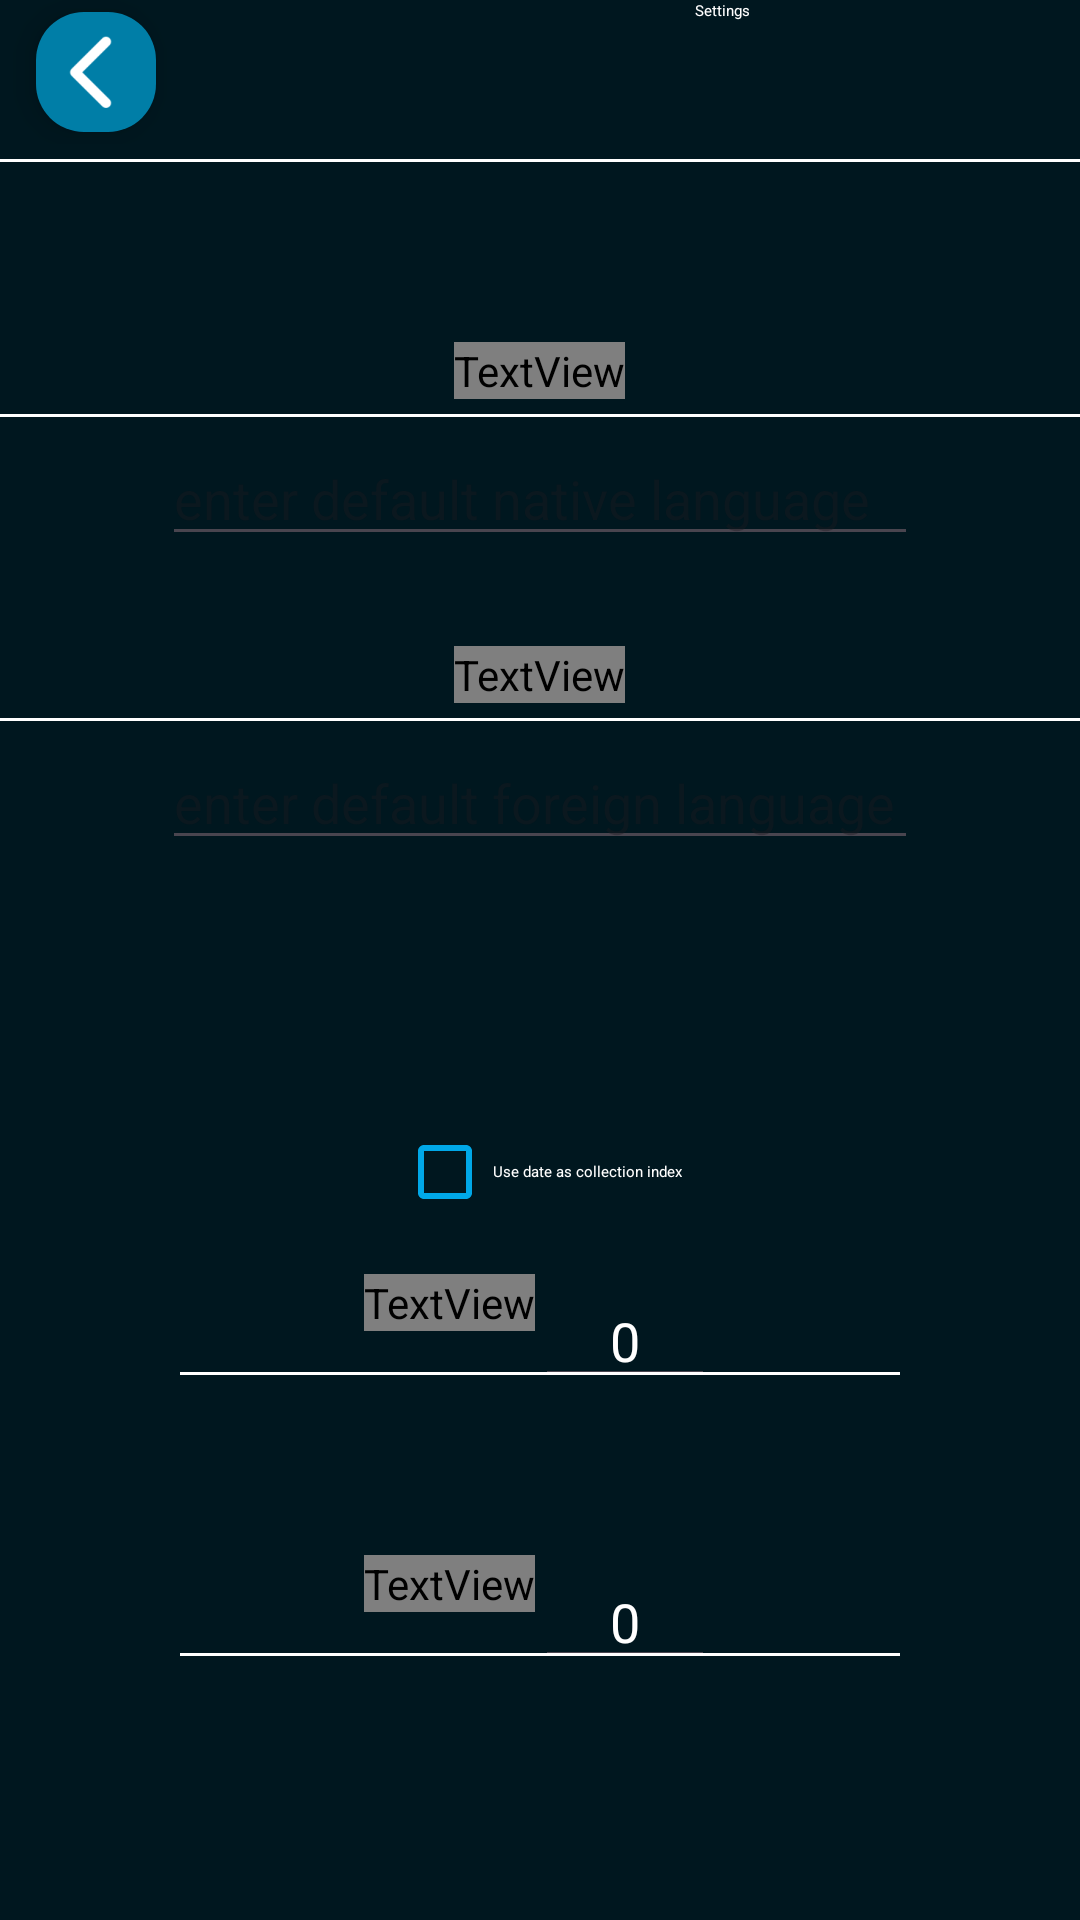

Here is an Android app screen rendered from its layout file. Give the layout XML and the strings, colors and styles it references.
<!-- AndroidManifest.xml: application theme Base.Theme.Flashcards -->
<!-- res/layout/activity_settings.xml -->
<?xml version="1.0" encoding="utf-8"?>
<androidx.constraintlayout.widget.ConstraintLayout xmlns:android="http://schemas.android.com/apk/res/android"
    xmlns:app="http://schemas.android.com/apk/res-auto"
    xmlns:tools="http://schemas.android.com/tools"
    android:layout_width="match_parent"
    android:layout_height="match_parent"
    android:background="@color/background"
    android:visibility="visible"
    tools:context=".SettingsActivity">


    <LinearLayout
        android:layout_width="match_parent"
        android:layout_height="match_parent"
        android:orientation="vertical"
        app:layout_constraintEnd_toEndOf="parent"
        app:layout_constraintStart_toStartOf="parent"
        app:layout_constraintTop_toTopOf="parent">

        <LinearLayout
            android:layout_width="match_parent"
            android:layout_height="wrap_content"
            android:orientation="horizontal">

            <com.google.android.material.floatingactionbutton.FloatingActionButton
                android:id="@+id/settings_back_button"
                android:layout_width="40dp"
                android:layout_height="40dp"
                android:layout_gravity="center|end"
                android:layout_marginStart="8dp"
                android:clickable="true"
                android:src="@drawable/back"
                app:tint="@color/white"
                app:backgroundTint="@color/highlight"
                app:fabCustomSize="40dp"
                tools:ignore="ContentDescription,SpeakableTextPresentCheck" />

            <View
                android:layout_width="0dp"
                android:layout_height="0dp"
                android:layout_weight="1" />

            <TextView
                android:id="@+id/settings_header"
                android:layout_width="wrap_content"
                android:layout_height="wrap_content"
                android:layout_gravity="start"
                android:layout_marginEnd="110dp"
                android:text="Settings"
                android:textAppearance="@style/SpaceGroteskLarge"
                android:textColor="#FFFFFF" />

        </LinearLayout>

        <View
            android:id="@+id/settings_divider"
            android:layout_width="match_parent"
            android:layout_height="1dp"
            android:layout_marginTop="5dp"
            android:background="?android:attr/listDivider"
            android:backgroundTint="#FFFFFF"
            android:backgroundTintMode="add" />

        <TextView
            android:id="@+id/textView2"
            android:layout_width="wrap_content"
            android:layout_height="wrap_content"
            android:layout_gravity="center_horizontal"
            android:layout_marginTop="60dp"
            android:text="Default Native Language Name"
            android:textAppearance="@style/SpaceGroteskSmall"
            android:textColor="@color/white" />

        <View
            android:id="@+id/divider2"
            android:layout_width="match_parent"
            android:layout_height="1dp"
            android:layout_marginTop="5dp"
            android:background="?android:attr/listDivider"
            android:backgroundTint="#FFFFFF"
            android:backgroundTintMode="add" />

        <EditText
            android:id="@+id/enter_native_language_name"
            android:layout_width="wrap_content"
            android:layout_height="wrap_content"
            android:layout_gravity="center_horizontal"
            android:layout_marginTop="5dp"
            android:ems="12"
            android:hint="enter default native language"
            android:inputType="text"
            android:maxLength="10"
            android:singleLine="true"
            android:textColor="@color/white"
            tools:ignore="TouchTargetSizeCheck" />

        <TextView
            android:id="@+id/textView3"
            android:layout_width="wrap_content"
            android:layout_height="wrap_content"
            android:layout_gravity="center_horizontal"
            android:layout_marginTop="30dp"
            android:text="Default Foreign Language Name"
            android:textAppearance="@style/SpaceGroteskSmall"
            android:textColor="@color/white" />

        <View
            android:id="@+id/divider3"
            android:layout_width="match_parent"
            android:layout_height="1dp"
            android:layout_marginTop="5dp"
            android:background="?android:attr/listDivider"
            android:backgroundTint="#FFFFFF"
            android:backgroundTintMode="add" />

        <EditText
            android:id="@+id/enter_foreign_language_name"
            android:layout_width="wrap_content"
            android:layout_height="wrap_content"
            android:layout_gravity="center_horizontal"
            android:layout_marginTop="5dp"
            android:ems="12"
            android:hint="enter default foreign language"
            android:inputType="text"
            android:maxLength="10"
            android:singleLine="true"
            android:textColor="@color/white"
            tools:ignore="TouchTargetSizeCheck" />

        <CheckBox
            android:id="@+id/use_date_as_collection_index"
            android:layout_width="wrap_content"
            android:layout_height="wrap_content"
            android:layout_gravity="center_horizontal"
            android:layout_marginTop="80dp"
            android:text="Use date as collection index"
            android:textAppearance="@style/SpaceGroteskVerySmall"
            android:textColor="@color/white"
            app:buttonTint="@color/strong_highlight" />

        <LinearLayout
            android:layout_width="wrap_content"
            android:layout_height="wrap_content"
            android:layout_gravity="center_horizontal"
            android:layout_marginTop="10dp"
            android:orientation="horizontal">

            <TextView
                android:id="@+id/collection_index_helper_text"
                android:layout_width="wrap_content"
                android:layout_height="wrap_content"
                android:layout_weight="1"
                android:text="Collection Index"
                android:textAppearance="@style/SpaceGroteskSmall"
                android:textColor="@color/white" />

            <EditText
                android:id="@+id/collection_index"
                android:layout_width="60dp"
                android:layout_height="wrap_content"
                android:ems="10"
                android:gravity="center_horizontal"
                android:inputType="number"
                android:text="0"
                android:textColor="@color/white" />
        </LinearLayout>

        <View
            android:id="@+id/collection_index_underscore"
            android:layout_width="240dp"
            android:layout_height="1dp"
            android:layout_gravity="center_horizontal"
            android:layout_marginTop="-9dp"
            android:background="?android:attr/listDivider"
            android:backgroundTint="@color/white"
            android:backgroundTintMode="add" />

        <LinearLayout
            android:layout_width="wrap_content"
            android:layout_height="wrap_content"
            android:layout_gravity="center_horizontal"
            android:layout_marginTop="60dp"
            android:orientation="horizontal">

            <TextView
                android:id="@+id/textView1"
                android:layout_width="wrap_content"
                android:layout_height="wrap_content"
                android:layout_weight="1"
                android:text="Flashcard Index"
                android:textAppearance="@style/SpaceGroteskSmall"
                android:textColor="@color/white" />

            <EditText
                android:id="@+id/flashcard_index"
                android:layout_width="60dp"
                android:layout_height="wrap_content"
                android:ems="10"
                android:gravity="center_horizontal"
                android:inputType="number"
                android:text="0"
                android:textColor="@color/white" />
        </LinearLayout>

        <View
            android:id="@+id/div2"
            android:layout_width="240dp"
            android:layout_height="1dp"
            android:layout_gravity="center_horizontal"
            android:layout_marginTop="-9dp"
            android:background="?android:attr/listDivider"
            android:backgroundTint="#FFFFFF"
            android:backgroundTintMode="add" />

    </LinearLayout>

</androidx.constraintlayout.widget.ConstraintLayout>
<!-- resources referenced by this layout -->
<resources>
  <color name="background">#00171f</color>
  <color name="highlight">#007ea7</color>
  <color name="strong_highlight">#00a8e8</color>
  <color name="white">#FFFFFFFF</color>
  <!-- drawable back: png bitmap (drawable, 1786 bytes) -->
  <style name="SpaceGroteskSmall">
          <item name="android:fontFamily">@font/spacegrotesk</item>
          <item name="android:textSize">20sp</item>
      </style>
  <style name="Base.Theme.Flashcards" parent="Theme.Material3.DayNight.NoActionBar">
          
          <item name="colorPrimary">@color/purple_500</item>
          <item name="colorPrimaryVariant">@color/purple_700</item>
          <item name="colorOnPrimary">@color/white</item>
          
          <item name="colorSecondary">@color/teal_200</item>
          <item name="colorSecondaryVariant">@color/teal_700</item>
          <item name="colorOnSecondary">@color/black</item>
  
  
          <item name="android:statusBarColor">@color/background</item>
          <item name="android:navigationBarColor">@color/background</item>
          <item name="android:windowLayoutInDisplayCutoutMode">
              shortEdges 
          </item>
          <item name="android:windowTranslucentStatus">false</item>
          <item name="android:windowTranslucentNavigation">false</item>
      </style>
  <!-- not gathered from this repository: default colours our renderer supplied (Android Studio template values) -->
  <color name="purple_500">#FF6200EE</color>
  <color name="purple_700">#FF3700B3</color>
  <color name="teal_200">#FF03DAC5</color>
  <color name="teal_700">#FF018786</color>
  <color name="black">#FF000000</color>
</resources>
